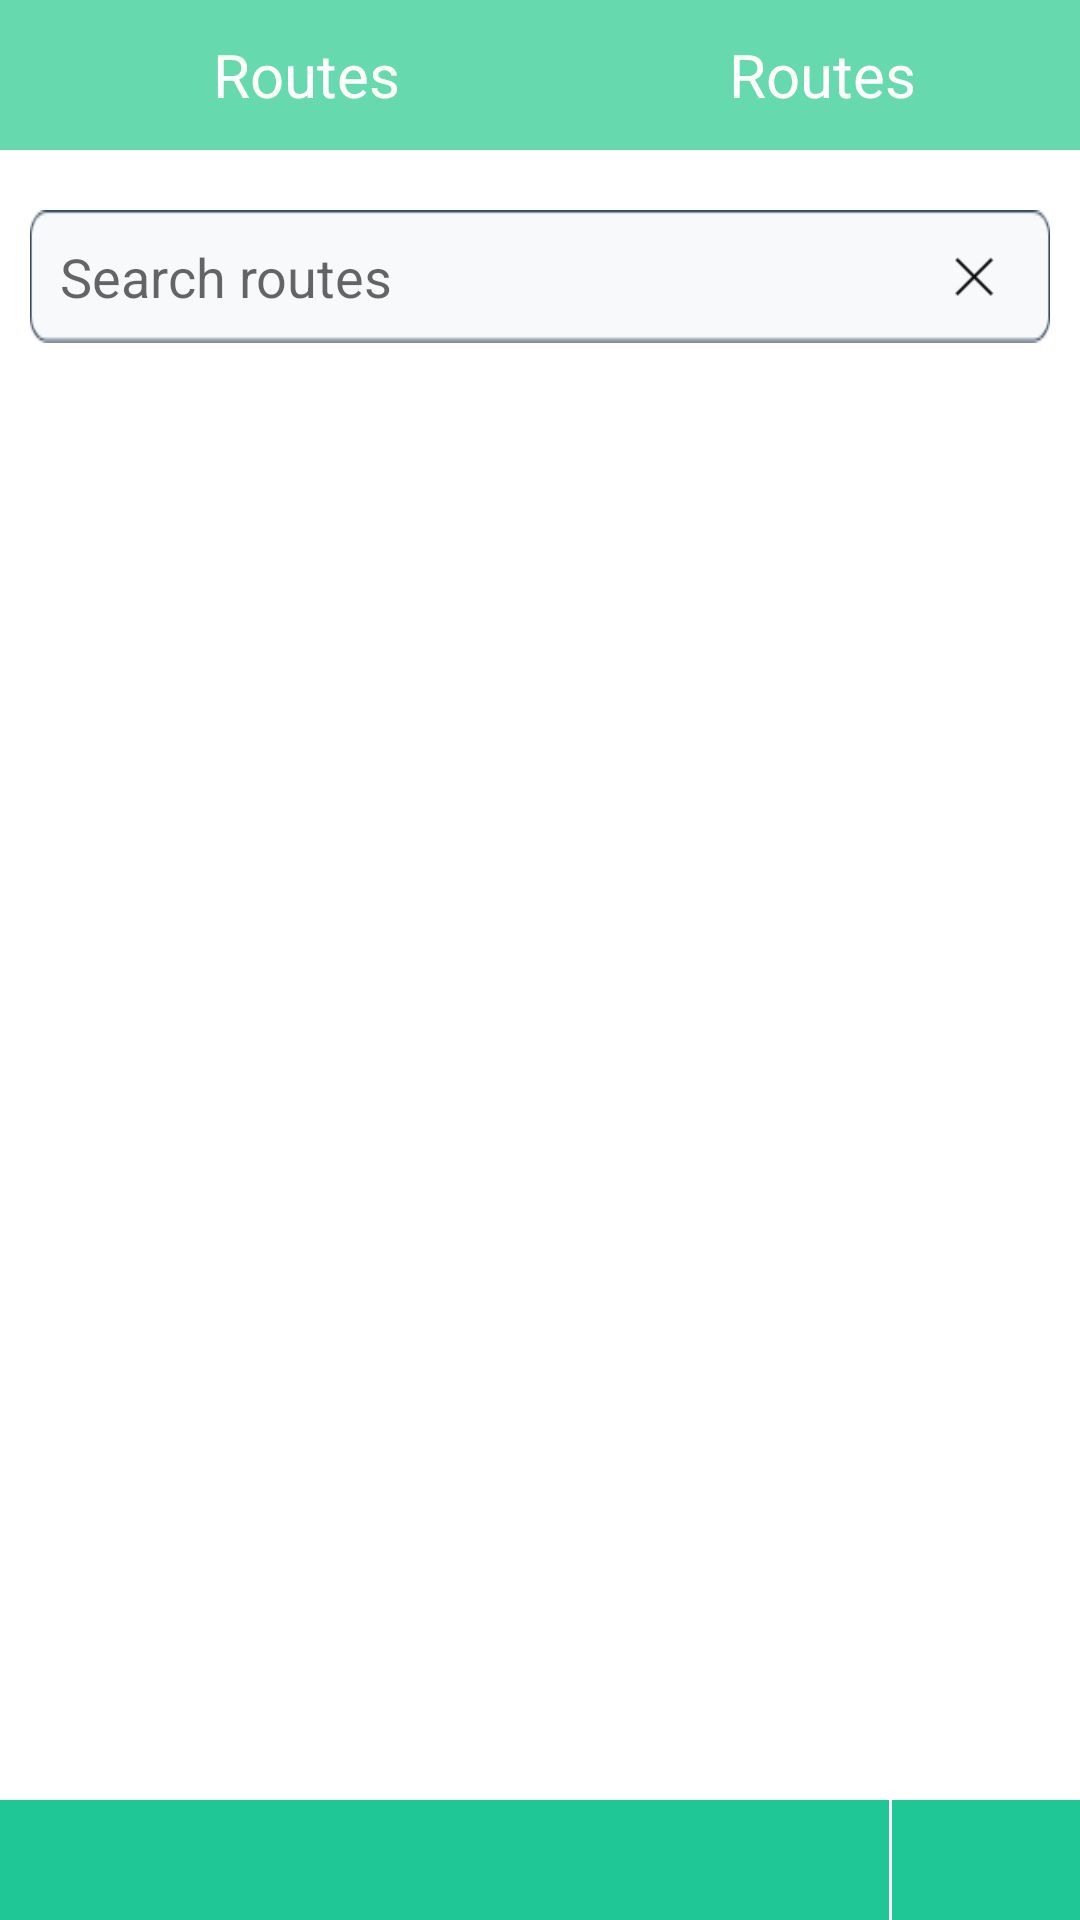

This screen was rendered from an Android layout file. Write that file and the resources it references.
<!-- AndroidManifest.xml: application theme AppTheme -->
<!-- res/layout/activity_routes.xml -->
<?xml version="1.0" encoding="utf-8"?>
<android.support.v4.widget.DrawerLayout xmlns:android="http://schemas.android.com/apk/res/android"
    xmlns:app="http://schemas.android.com/apk/res-auto"
    android:id="@+id/DrawerLayout"
    android:layout_width="match_parent"
    android:layout_height="match_parent"
    android:elevation="7dp">

    

<RelativeLayout
    android:id="@+id/route_main"
    android:layout_width="match_parent"
    android:layout_height="match_parent"
    android:background="#fff"
    android:orientation="vertical"
   >

    <android.support.v7.widget.Toolbar
        android:id="@+id/toolbar"
        android:layout_width="match_parent"
        android:layout_height="50dp"
        app:theme="@style/Toolbar_Theme"
        android:layout_alignParentTop="true"
        android:background="@color/LightGreen"
        android:minHeight="?attr/actionBarSize">

        <LinearLayout
            android:layout_width="fill_parent"
            android:layout_height="fill_parent"
            android:orientation="horizontal"
            android:weightSum="2"
            >

            <TextView
                android:id="@+id/toolbar_Tab1"
                android:layout_width="0dp"
                android:layout_weight="1"
                android:layout_height="fill_parent"
                android:layout_gravity="center"
                android:gravity="center"
                android:text="Routes"
                android:textColor="#ffffff"
                android:textSize="20sp" />
            <TextView
                android:id="@+id/toolbar_Tab2"
                android:layout_width="0dp"
                android:layout_weight="1"
                android:layout_height="fill_parent"
                android:layout_gravity="center"
                android:gravity="center"
                android:text="Routes"

                android:textColor="#ffffff"
                android:textSize="20sp" />


        </LinearLayout>

    </android.support.v7.widget.Toolbar>

    <LinearLayout
        android:layout_width="fill_parent"
        android:layout_height="fill_parent"
        android:layout_marginTop="50dp"
        android:layout_marginBottom="50dp"
        android:layout_marginLeft="10dp"
        android:layout_marginRight="10dp"
        android:orientation="vertical"
        android:weightSum="2"

        >

        <LinearLayout
            android:id="@+id/route_layout_fav"
            android:layout_width="fill_parent"
            android:layout_height="0dp"
            android:layout_weight="1"
            android:weightSum="2"
            android:orientation="vertical"
            android:layout_marginTop="5dp"
            android:layout_gravity="center"
            android:gravity="center"
            android:visibility="gone"
            >
            <TextView
                android:layout_width="fill_parent"
                android:layout_height="wrap_content"
                android:text="Favourites"
                android:padding="10dp"
                android:textSize="20sp"
                android:textColor="@color/TextColor"
                />

            <ListView
                android:id="@+id/routes_lv_fav"
                android:layout_width="fill_parent"
                android:layout_height="fill_parent"
                android:background="#ffffff"
                android:cacheColorHint="#00000000"
                android:choiceMode="singleChoice"
                android:divider="#e4e4e4"
                android:dividerHeight="1dp"
                android:footerDividersEnabled="true"
                android:gravity="center"
                android:numColumns="auto_fit" >
            </ListView>

        </LinearLayout>

        <LinearLayout
            android:id="@+id/route_layout_recent"
            android:layout_width="fill_parent"
            android:layout_height="0dp"
            android:layout_weight="1"
            android:orientation="vertical"
            android:layout_marginTop="5dp"
            android:layout_gravity="center"
            android:gravity="center"
            android:visibility="gone"
            >
            <TextView
                android:layout_width="fill_parent"
                android:layout_height="wrap_content"
                android:text="Recent"
                android:padding="10dp"
                android:textSize="20sp"
                android:textColor="@color/TextColor"
                />

            <ListView
                android:id="@+id/routes_lv_recent"
                android:layout_width="fill_parent"
                android:layout_height="fill_parent"
                android:background="#ffffff"
                android:cacheColorHint="#00000000"
                android:choiceMode="singleChoice"
                android:divider="#e4e4e4"
                android:dividerHeight="1dp"
                android:footerDividersEnabled="true"
                android:gravity="center"
                android:numColumns="auto_fit" >
            </ListView>


        </LinearLayout>


        <LinearLayout
            android:id="@+id/route_layout_norecent"
            android:layout_width="fill_parent"
            android:layout_height="fill_parent"
            android:visibility="gone"
            android:gravity="center"
            >
            <TextView
                android:layout_width="wrap_content"
                android:layout_height="wrap_content"
                android:text="You haven't taken any trip yet."
                android:textSize="20sp"
                android:textColor="@color/TextColor"
                />

        </LinearLayout>

        <LinearLayout
            android:id="@+id/route_layout_allroute"
            android:layout_width="fill_parent"
            android:layout_height="fill_parent"
            android:orientation="vertical"
            android:layout_marginTop="10dp"

            android:descendantFocusability="beforeDescendants"
            android:focusableInTouchMode="true"
            >

            <RelativeLayout
                android:layout_width="wrap_content"
                android:layout_height="wrap_content"
                android:layout_marginTop="10dp"
                android:gravity="center_vertical"
                android:layout_gravity="center_vertical"
                android:background="@drawable/route_search_bg"
                >
            <AutoCompleteTextView
                android:id="@+id/route_search"
                android:layout_width="fill_parent"
                android:layout_height="wrap_content"
                android:layout_marginRight="50dp"
                android:background="@android:color/transparent"
                android:paddingRight="10dp"
                android:padding="10dp"
                android:hint="Search routes"
                android:singleLine="true"
                android:imeOptions="actionSearch"
                android:nextFocusUp="@id/route_search"
                android:nextFocusLeft="@id/route_search"
                />
                <ImageButton
                    android:id="@+id/routes_cross"
                    android:layout_width="wrap_content"
                    android:layout_height="wrap_content"
                    android:layout_alignParentRight="true"
                    android:layout_marginRight="15dp"
                    android:layout_centerInParent="true"
                    android:background="@drawable/ic_cross"
                    />
            </RelativeLayout>

            <ExpandableListView
                android:id="@+id/expandable_list"
                android:layout_width="match_parent"
                android:layout_height="match_parent"
                android:layout_marginTop="10dp"
                android:groupIndicator="@null"
                >

            </ExpandableListView>

            <ExpandableListView
                android:id="@+id/expandable_searched_list"
                android:layout_width="match_parent"
                android:layout_height="match_parent"
                android:layout_marginTop="10dp"
                android:groupIndicator="@null"
                android:visibility="gone"
                >
            </ExpandableListView>

        </LinearLayout>
    </LinearLayout>

    <RelativeLayout
        android:layout_width="fill_parent"
        android:layout_height="40dp"
        android:layout_alignParentBottom="true"
        android:background="@color/TabSelectedColor"
        >
        <LinearLayout
            android:id="@+id/ll_bottom_route"
            android:layout_width="wrap_content"
            android:layout_height="fill_parent"
            android:gravity="center_vertical"
            android:layout_marginLeft="5dp"
            android:visibility="invisible"
            >

            <TextView
                android:id="@+id/routes_selected_source"
                android:layout_width="wrap_content"
                android:layout_height="wrap_content"
                android:padding="5dp"
                android:textColor="@color/WhiteColor"

                android:textSize="14sp"
                />
            <ImageView
                android:layout_width="wrap_content"
                android:layout_height="wrap_content"
                android:background="@drawable/ic_bidirectional"
                />
            <TextView
                android:id="@+id/routes_selected_destination"
                android:layout_width="wrap_content"
                android:layout_height="wrap_content"
                android:padding="5dp"
                android:textColor="@color/WhiteColor"

                android:textSize="14sp"
                />

        </LinearLayout>
        <LinearLayout
            android:layout_width="wrap_content"
            android:layout_height="fill_parent"
            android:layout_alignParentRight="true"
            android:gravity="center_vertical"
            android:orientation="horizontal"
            >
            <TextView
                android:layout_width="1dp"
                android:layout_height="match_parent"
                android:background="#fff"
                />
            <ImageButton
                android:id="@+id/route_done"
                android:layout_width="wrap_content"
                android:layout_height="wrap_content"
                android:layout_marginLeft="15dp"
                android:layout_marginRight="15dp"
                android:visibility="invisible"
                android:background="@drawable/route_next_selector"
                />
        </LinearLayout>
    </RelativeLayout>

</RelativeLayout>


<com.twotoasters.android.support.v7.widget.RecyclerView
android:id="@+id/RecyclerView"
android:layout_width="300dp"
android:layout_height="match_parent"
android:layout_gravity="left"
android:background="@color/LightGreen"
android:scrollbars="vertical">

</com.twotoasters.android.support.v7.widget.RecyclerView>


    </android.support.v4.widget.DrawerLayout>
<!-- resources referenced by this layout -->
<resources>
  <color name="LightGreen">#66daae</color>
  <color name="TabSelectedColor">#1fc796</color>
  <color name="TextColor">#6B6B6B</color>
  <color name="WhiteColor">#fff</color>
  <!-- drawable ic_bidirectional: png bitmap (drawable-xhdpi, 17900 bytes) -->
  <!-- drawable ic_cross: png bitmap (drawable-xhdpi, 1337 bytes) -->
  <!-- drawable route_next_selector (drawable) -->
  <?xml version="1.0" encoding="utf-8"?>
  <selector xmlns:android="http://schemas.android.com/apk/res/android">
  
      <item android:drawable="@drawable/ic_routes_next_pressed" android:state_selected="true"></item>
      <item android:drawable="@drawable/ic_routes_next_pressed" android:state_pressed="true"></item>
      <item android:drawable="@drawable/ic_routes_next"></item>
  
  </selector>
  <!-- drawable route_search_bg: png bitmap (drawable-xhdpi, 1867 bytes) -->
  <style name="Toolbar_Theme">
          <item name="colorControlNormal">@color/WhiteColor</item>
      </style>
  <style name="AppTheme" parent="Theme.AppCompat.Light.NoActionBar">
          
          <item name="drawerArrowStyle">@style/MyDrawerArrowToggle</item>
      </style>
  <!-- drawable ic_routes_next_pressed: png bitmap (drawable-xhdpi, 25826 bytes) -->
  <!-- drawable ic_routes_next: png bitmap (drawable-xhdpi, 25826 bytes) -->
  <style name="MyDrawerArrowToggle" parent="Widget.AppCompat.DrawerArrowToggle">
          <item name="color">@color/WhiteColor</item>
      </style>
</resources>
